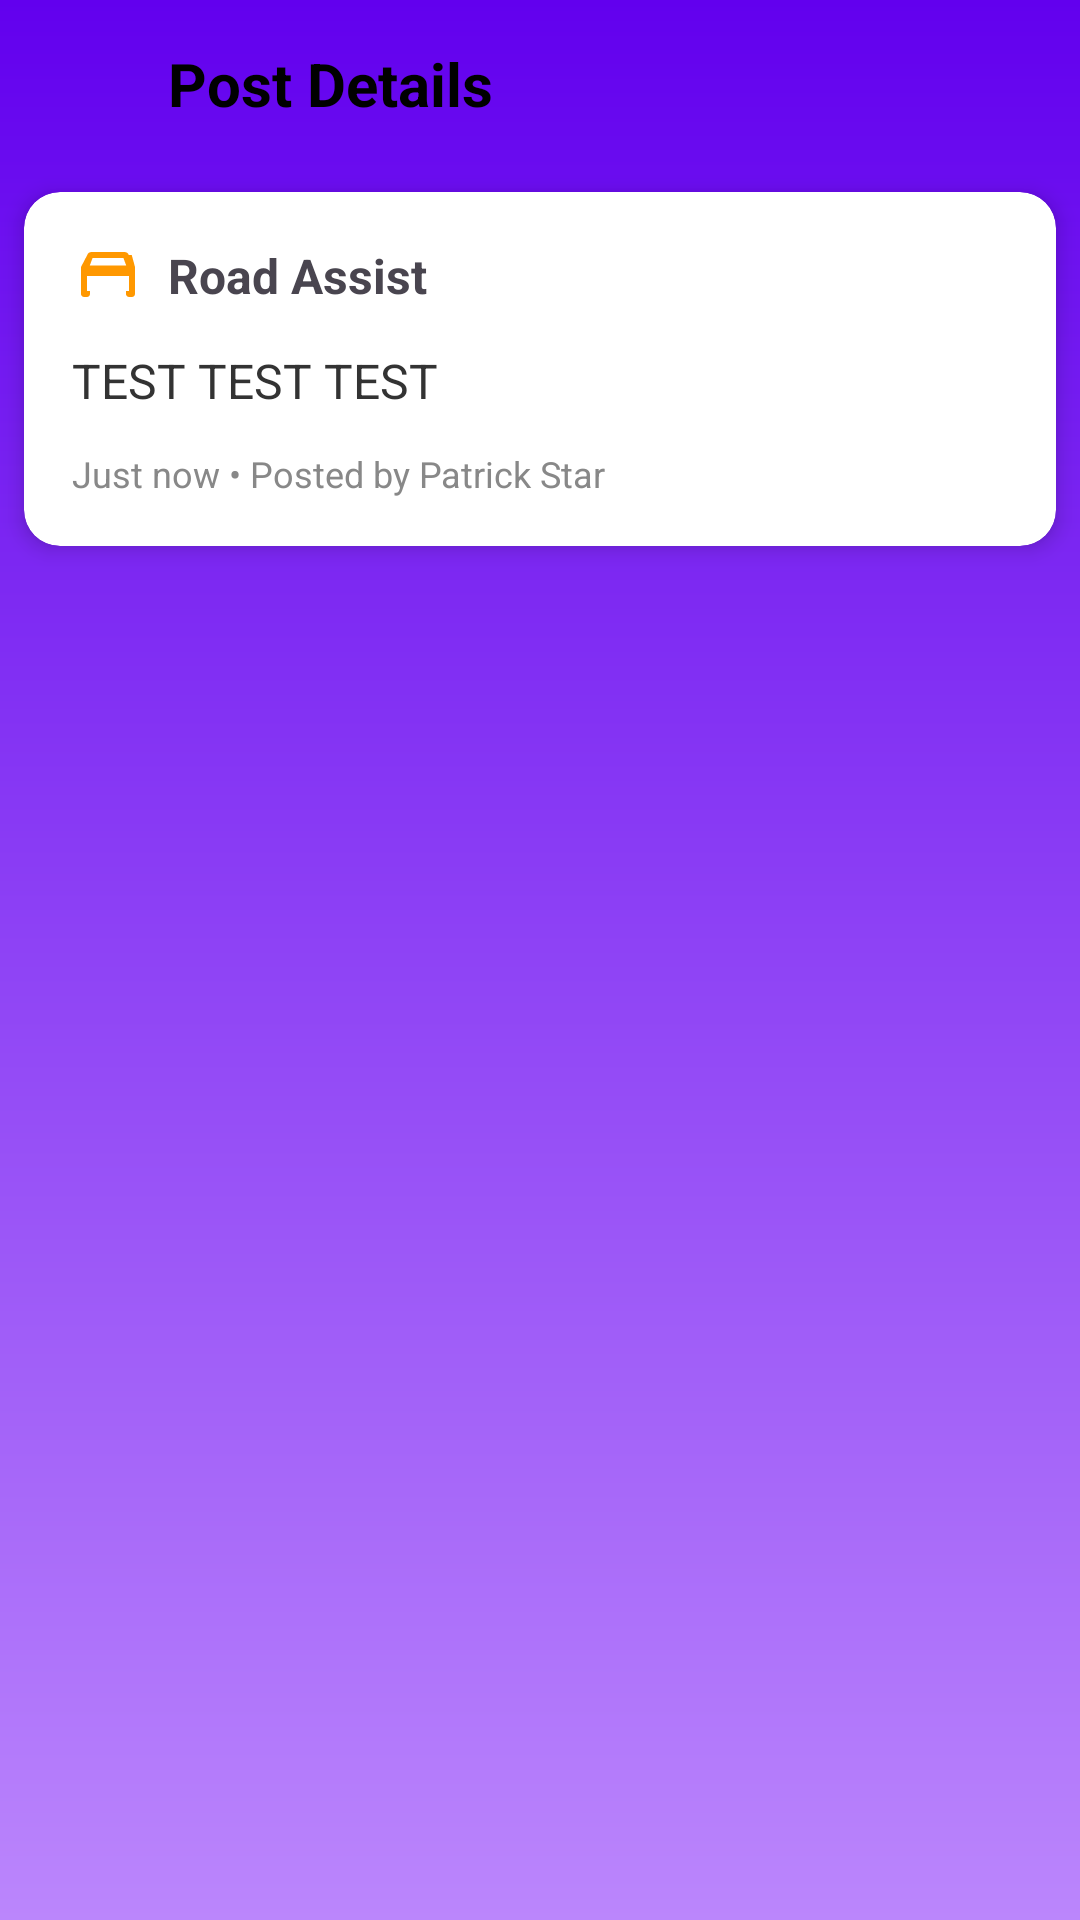

Reconstruct the res/layout file that produces this screen, plus the resources it refers to.
<!-- AndroidManifest.xml: application theme Theme.AndroidSocialApp -->
<!-- res/layout/fragment_post_detail.xml -->
<?xml version="1.0" encoding="utf-8"?>
<LinearLayout xmlns:android="http://schemas.android.com/apk/res/android"
    android:layout_width="match_parent"
    android:layout_height="match_parent"
    android:background="@drawable/login_gradient_bg"
    android:orientation="vertical">

    
    <LinearLayout
        android:id="@+id/toolbar"
        android:layout_width="match_parent"
        android:layout_height="56dp"
        android:gravity="center_vertical"
        android:orientation="horizontal"
        android:paddingStart="8dp"
        android:paddingEnd="8dp">

        <ImageView
            android:id="@+id/backArrow"
            android:layout_width="32dp"
            android:layout_height="32dp"
            android:contentDescription="Back"
            android:src="@drawable/ic_arrow_back"
            android:tint="@color/black" />

        <TextView
            android:id="@+id/titleText"
            android:layout_width="wrap_content"
            android:layout_height="wrap_content"
            android:layout_marginStart="16dp"
            android:text="Post Details"
            android:textColor="@color/black"
            android:textSize="20sp"
            android:textStyle="bold" />
    </LinearLayout>

    
    <include layout="@layout/view_post_card" />

</LinearLayout>
<!-- res/layout/view_post_card.xml (included above) -->
<?xml version="1.0" encoding="utf-8"?>
<androidx.cardview.widget.CardView
    xmlns:android="http://schemas.android.com/apk/res/android"
    xmlns:app="http://schemas.android.com/apk/res-auto"
    android:layout_width="match_parent"
    android:layout_height="wrap_content"
    android:layout_margin="8dp"
    app:cardCornerRadius="12dp"
    app:cardElevation="4dp">

    <LinearLayout
        android:orientation="vertical"
        android:padding="16dp"
        android:layout_width="match_parent"
        android:layout_height="wrap_content">

        
        <LinearLayout
            android:orientation="horizontal"
            android:layout_width="wrap_content"
            android:layout_height="wrap_content"
            android:gravity="center_vertical">

            <ImageView
                android:id="@+id/categoryIcon"
                android:layout_width="24dp"
                android:layout_height="24dp"
                android:src="@drawable/ic_road_assist" />

            <TextView
                android:id="@+id/categoryText"
                android:layout_width="wrap_content"
                android:layout_height="wrap_content"
                android:text="Road Assist"
                android:textStyle="bold"
                android:layout_marginStart="8dp"
                android:textSize="16sp"/>
        </LinearLayout>

        
        <TextView
            android:id="@+id/postContent"
            android:layout_width="wrap_content"
            android:layout_height="wrap_content"
            android:text="TEST TEST TEST"
            android:textSize="16sp"
            android:layout_marginTop="12dp"
            android:textColor="#333"/>

        
        <ImageView
            android:id="@+id/postImage"
            android:layout_width="match_parent"
            android:layout_height="160dp"
            android:layout_marginTop="8dp"
            android:scaleType="centerCrop"
            android:visibility="gone"
            android:src="@drawable/sample_image"/>

        
        <LinearLayout
            android:orientation="horizontal"
            android:layout_width="wrap_content"
            android:layout_height="wrap_content"
            android:layout_marginTop="12dp"
            android:gravity="center_vertical">

            <TextView
                android:id="@+id/createdAt"
                android:layout_width="wrap_content"
                android:layout_height="wrap_content"
                android:text="Just now"
                android:textSize="12sp"
                android:textColor="#888"/>

            <TextView
                android:layout_width="wrap_content"
                android:layout_height="wrap_content"
                android:text=" • "
                android:textSize="12sp"
                android:textColor="#888"/>

            <TextView
                android:id="@+id/postedBy"
                android:layout_width="wrap_content"
                android:layout_height="wrap_content"
                android:text="Posted by Patrick Star"
                android:textSize="12sp"
                android:textColor="#888"/>
        </LinearLayout>
    </LinearLayout>
</androidx.cardview.widget.CardView>
<!-- resources referenced by this layout -->
<resources>
  <!-- drawable ic_road_assist (drawable) -->
  <vector xmlns:android="http://schemas.android.com/apk/res/android"
      android:width="24dp"
      android:height="24dp"
      android:viewportWidth="24"
      android:viewportHeight="24">
      <path
          android:fillColor="#FF9800"
          android:pathData="M18.92,5.01C18.72,4.42 18.14,4 17.5,4h-11c-0.64,0 -1.22,0.42 -1.42,1.01L3,9v9c0,0.55 0.45,1 1,1h1c0.55,0 1,-0.45 1,-1v-1h12v1c0,0.55 0.45,1 1,1h1c0.55,0 1,-0.45 1,-1V9l-1.08,-3.99zM6.85,6h10.29l0.93,2.5H5.93L6.85,6zM19,17H5v-5h14v5z"/>
  </vector>
  <!-- drawable login_gradient_bg (drawable) -->
  <?xml version="1.0" encoding="utf-8"?>
  <shape xmlns:android="http://schemas.android.com/apk/res/android">
      <gradient
          android:startColor="#FFBB86FC"
          android:endColor="#FF6200EE"
          android:angle="90"/>
  </shape>
  <!-- drawable sample_image (drawable) -->
  <vector xmlns:android="http://schemas.android.com/apk/res/android"
      android:width="120dp"
      android:height="80dp"
      android:viewportWidth="120"
      android:viewportHeight="80">
      
      <path
          android:fillColor="#E0E0E0"
          android:pathData="M0,0h120v80h-120z"/>
      
      <path
          android:fillColor="#BDBDBD"
          android:pathData="M10,70 L60,10 L110,70 Z"/>
  </vector>
  <style name="Theme.AndroidSocialApp" parent="Base.Theme.AndroidSocialApp" />
  <style name="Base.Theme.AndroidSocialApp" parent="Theme.Material3.DayNight.NoActionBar">
          
          
      </style>
  <!-- not gathered from this repository: default colours our renderer supplied (Android Studio template values) -->
  <color name="black">#FF000000</color>
</resources>
